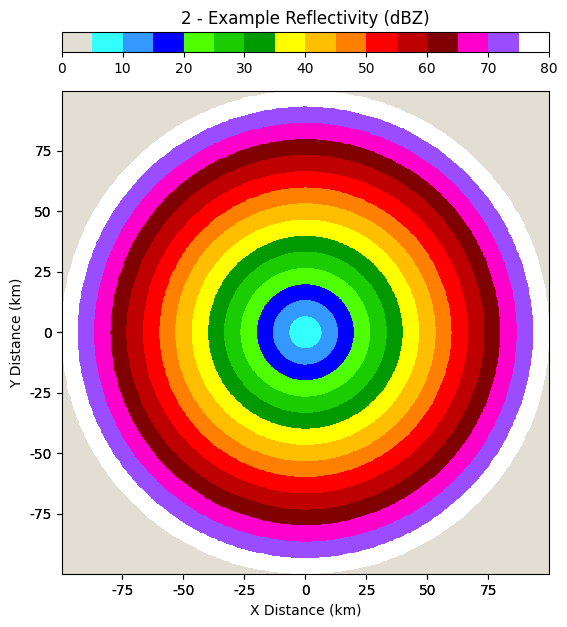

Reproduce this figure in Python.
import os
import math
import numpy as np
import matplotlib
import matplotlib.pyplot as plt

matplotlib.rcParams['font.family'] = 'serif'
matplotlib.rcParams['font.serif'] = ['Arial']
matplotlib.rcParams['font.sans-serif'] = ['System Font', 'Verdana', 'Arial']
# matplotlib.rc('text', usetex=True)

bgColor = (0.89, 0.87, 0.83)
#bgColor = (0.0, 0.0, 0.0)

def showPPI(x, y, v, cmap, vmin=0.0, vmax=80.0):
    w = 6
    h = 6.5
    fig = plt.figure(figsize=(w, h), dpi=144)
    fig.patch.set_alpha(0.0)
    if w > h:
        rect = [0.14, 0.1, 0.8 * h / w, 0.8]
    else:
        rect = [0.14, 0.1, 0.8, 0.8 * w / h]
    rect = [round(x * 72.0) / 72.0 + 0.5 / 72.0 for x in rect]
    ax = plt.axes(rect, facecolor=bgColor)
    pc = plt.pcolormesh(x, y, v, vmin=vmin, vmax=vmax, axes=ax, cmap=cmap)
    ax2 = plt.axes(rect, facecolor=None, frameon=False, sharex=ax, sharey=ax)
    plt.xlabel('X Distance (km)', axes=ax2)
    plt.ylabel('Y Distance (km)', axes=ax2)
    # pos = fig.add_axes((0.88, 0.3, 0.03, 0.5))
    cax = fig.add_axes((rect[0], rect[1] + rect[3] + 0.06, rect[2], 0.03))
    cb = plt.colorbar(ax=ax2, cax=cax, orientation='horizontal')
    # ax2.set_title('Example Reflectivity')
    cax.set_title('Example Reflectivity (dBZ)')
    dic = {'figure':fig, 'axes':ax, 'pcolor':pc, 'coloraxes':cax, 'colobar':cb}
    return dic

def updatePPI(ppi, x, y, v, cmap, vmin=0.0, vmax=80.0):
    ppi['axes'].clear()
    pc = ppi['axes'].pcolormesh(x, y, v, cmap=cmap, vmin=vmin, vmax=vmax)

def main():
    zmap = [
        bgColor,
        (0.20, 1.00, 1.00),
        (0.20, 0.60, 1.00),
        (0.00, 0.00, 1.00),
        (0.30, 1.00, 0.00),
        (0.10, 0.80, 0.00),
        (0.00, 0.60, 0.00),
        (1.00, 1.00, 0.00),
        (1.00, 0.75, 0.00),
        (1.00, 0.50, 0.00),
        (1.00, 0.00, 0.00),
        (0.75, 0.00, 0.00),
        (0.50, 0.00, 0.00),
        (1.00, 0.00, 0.80),
        (0.60, 0.30, 1.00),
        (1.00, 1.00, 1.00)
    ]
    cmap = matplotlib.colors.LinearSegmentedColormap.from_list('zmap', zmap, N=len(zmap))
    a, r = np.mgrid[slice(0, 2.0 * np.pi,  np.pi / 180.0), slice(0, 100, 0.25)]
    x = r * np.sin(a)
    y = r * np.cos(a)
    z = r * 0.75

    # Duplicate the first azimuth and append it to the end
    xx = np.append(x, x[0:1, :], axis=0)
    yy = np.append(y, y[0:1, :], axis=0)
    zz = np.append(z, z[0:1, :], axis=0)

    ppi = showPPI(xx, yy, zz, cmap)

    folder = 'figs'
    if not os.path.exists(folder):
        os.makedirs(folder)

    for ii in range(3):
        print('ii = {}'.format(ii))
        updatePPI(ppi, xx, yy, zz + (ii * 2.5), cmap)
        ppi['coloraxes'].set_title(str(ii) + ' - Example Reflectivity (dBZ)')
        ppi['figure'].savefig(folder + '/ppi-r-ex' + str(ii) + '.png')


if __name__ == "__main__":
    try:
        main()
    except KeyboardInterrupt:
        pass
